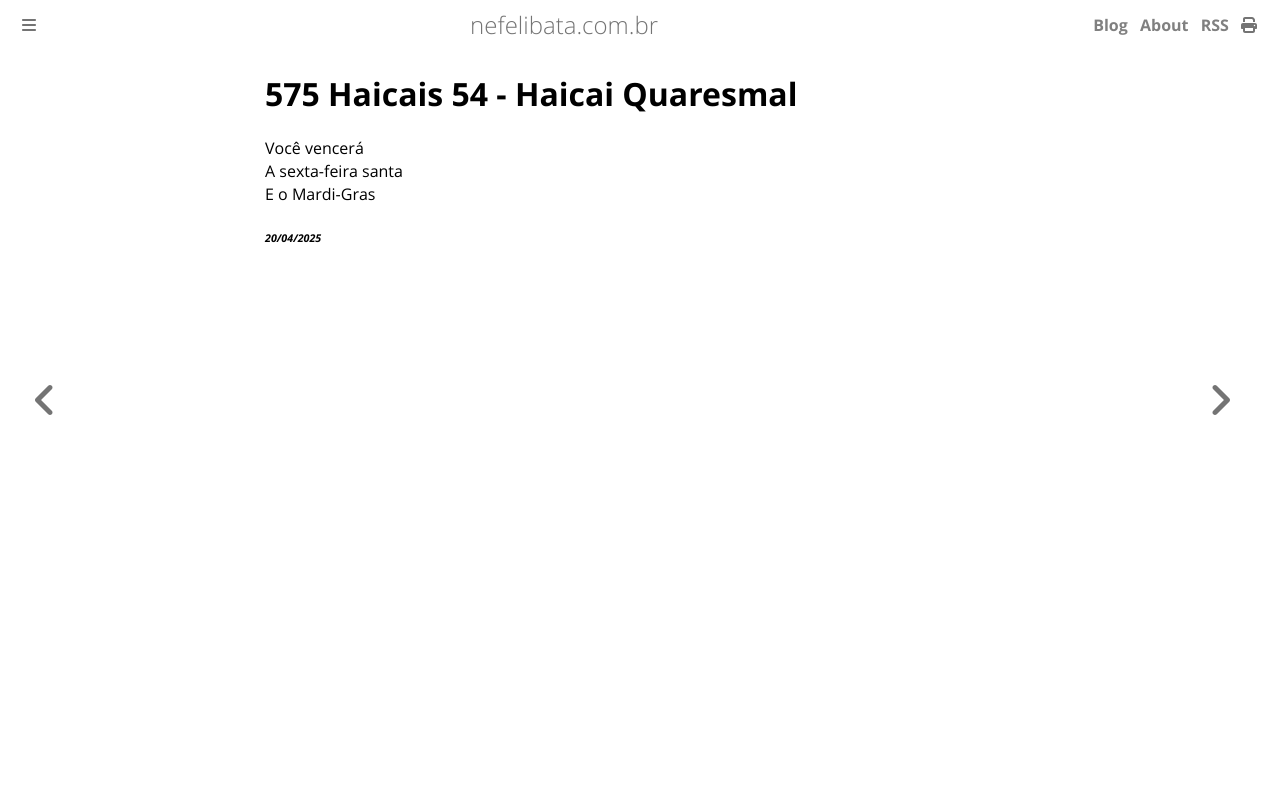

repository: ameopoema/nefelibata · page: 2025-04-20-Haicai_Quaresmal.html · generator: mdbook

# 575 Haicais 54 - Haicai Quaresmal  
Você vencerá   
A sexta-feira santa  
E o Mardi-Gras  


###### *20/04/2025*  
&nbsp;<br>
&nbsp;<br>
&nbsp;<br>
&nbsp;<br>
&nbsp;<br>
